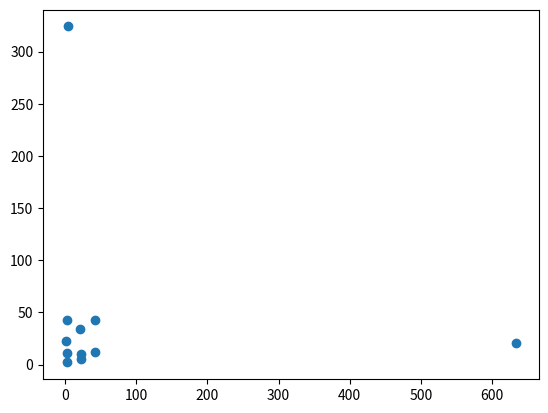

The script that saved this image:
import matplotlib.pyplot as plt
import numpy as np

x = np.array([22,3,1,3,43,4,23,42,634,23,3])
y = np.array([34,43,23,2,12,324,5,43,21,10,11])

plt.scatter(x,y)

plt.show()